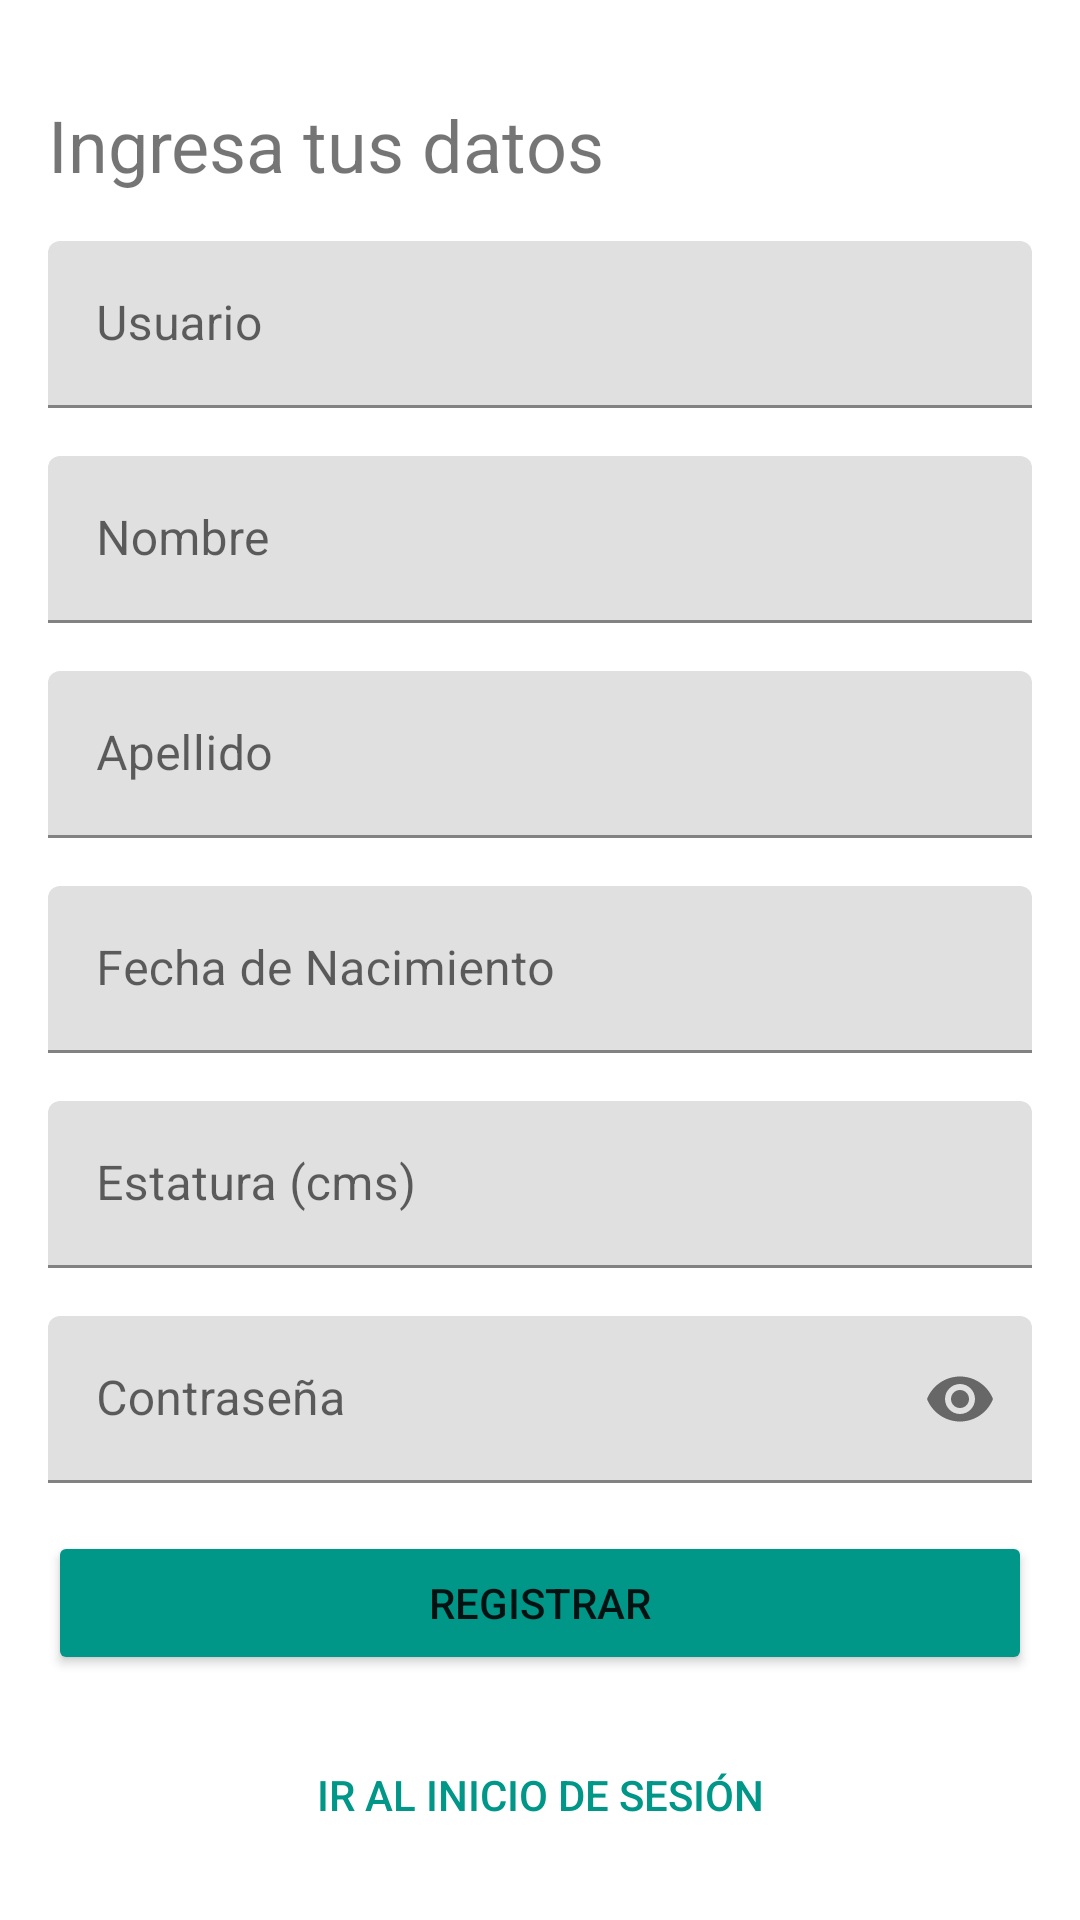

Write the Android layout XML for this screen, with the resource values it uses.
<!-- AndroidManifest.xml: application theme Theme.MyGymClub -->
<!-- res/layout/activity_register.xml -->
<?xml version="1.0" encoding="utf-8"?>
<androidx.constraintlayout.widget.ConstraintLayout xmlns:android="http://schemas.android.com/apk/res/android"
    xmlns:app="http://schemas.android.com/apk/res-auto"
    xmlns:tools="http://schemas.android.com/tools"
    android:layout_width="match_parent"
    android:layout_height="match_parent"
    tools:context=".RegisterActivity">

    <ScrollView
        android:layout_width="match_parent"
        android:layout_height="match_parent"
        app:layout_constraintBottom_toBottomOf="parent"
        app:layout_constraintEnd_toEndOf="parent"
        app:layout_constraintStart_toStartOf="parent"
        app:layout_constraintTop_toTopOf="parent"
        tools:ignore="SpeakableTextPresentCheck">

        <LinearLayout
            android:layout_width="match_parent"
            android:layout_height="wrap_content"
            android:layout_marginStart="16dp"
            android:layout_marginLeft="16dp"
            android:layout_marginTop="32dp"
            android:layout_marginEnd="16dp"
            android:layout_marginRight="16dp"
            android:layout_marginBottom="32dp"
            android:orientation="vertical">

            <TextView
                android:id="@+id/textView2"
                android:layout_width="wrap_content"
                android:layout_height="wrap_content"
                android:text="Ingresa tus datos"
                android:textSize="24sp" />

            <com.google.android.material.textfield.TextInputLayout
                android:id="@+id/activity_register_field_user_name"
                android:layout_width="match_parent"
                android:layout_height="match_parent"
                android:layout_marginTop="16dp"
                android:layout_marginBottom="16dp">

                <com.google.android.material.textfield.TextInputEditText
                    android:layout_width="match_parent"
                    android:layout_height="wrap_content"
                    android:hint="Usuario"
                    android:inputType="textCapWords" />
            </com.google.android.material.textfield.TextInputLayout>

            <com.google.android.material.textfield.TextInputLayout
                android:id="@+id/activity_register_field_first_name"
                android:layout_width="match_parent"
                android:layout_height="match_parent"
                android:layout_marginBottom="16dp">

                <com.google.android.material.textfield.TextInputEditText
                    android:layout_width="match_parent"
                    android:layout_height="wrap_content"
                    android:hint="Nombre"
                    android:inputType="textCapWords" />

            </com.google.android.material.textfield.TextInputLayout>

            <com.google.android.material.textfield.TextInputLayout
                android:id="@+id/activity_register_field_last_name"
                android:layout_width="match_parent"
                android:layout_height="match_parent"
                android:layout_marginBottom="16dp">

                <com.google.android.material.textfield.TextInputEditText
                    android:layout_width="match_parent"
                    android:layout_height="wrap_content"
                    android:hint="Apellido"
                    android:inputType="textCapWords" />
            </com.google.android.material.textfield.TextInputLayout>

            <com.google.android.material.textfield.TextInputLayout
                android:id="@+id/activity_register_field_birthday"
                android:layout_width="match_parent"
                android:layout_height="match_parent"
                android:layout_marginBottom="16dp">

                <com.google.android.material.textfield.TextInputEditText
                    android:layout_width="match_parent"
                    android:layout_height="wrap_content"
                    android:focusable="false"
                    android:hint="Fecha de Nacimiento" />
            </com.google.android.material.textfield.TextInputLayout>

            <com.google.android.material.textfield.TextInputLayout
                android:id="@+id/activity_register_field_height"
                android:layout_width="match_parent"
                android:layout_height="match_parent"
                android:layout_marginBottom="16dp">

                <com.google.android.material.textfield.TextInputEditText
                    android:layout_width="match_parent"
                    android:layout_height="wrap_content"
                    android:hint="Estatura (cms)"
                    android:inputType="number" />
            </com.google.android.material.textfield.TextInputLayout>

            <com.google.android.material.textfield.TextInputLayout
                android:id="@+id/activity_register_field_password"
                android:layout_width="match_parent"
                android:layout_height="match_parent"
                android:layout_marginBottom="16dp"
                app:passwordToggleEnabled="true">

                <com.google.android.material.textfield.TextInputEditText
                    android:layout_width="match_parent"
                    android:layout_height="wrap_content"
                    android:hint="Contraseña"
                    android:inputType="textPassword"
                    android:password="false"
                    android:phoneNumber="false" />

            </com.google.android.material.textfield.TextInputLayout>

            <Button
                android:id="@+id/activity_register_btn_register"
                android:layout_width="match_parent"
                android:layout_height="match_parent"
                android:layout_weight="1"
                android:text="Registrar"
                app:backgroundTint="#009688"/>

            <Button
                android:id="@+id/activity_register_btn_back"
                style="@style/Widget.AppCompat.Button.Borderless.Colored"
                android:layout_width="match_parent"
                android:layout_height="wrap_content"
                android:layout_marginTop="16dp"
                android:text="Ir al inicio de sesión"
                android:textColor="#009688" />

        </LinearLayout>
    </ScrollView>

</androidx.constraintlayout.widget.ConstraintLayout>
<!-- resources referenced by this layout -->
<resources>
  <style name="Theme.MyGymClub" parent="Theme.MaterialComponents.DayNight.DarkActionBar">
          
          <item name="colorPrimary">@color/purple_500</item>
          <item name="colorPrimaryVariant">@color/purple_700</item>
          <item name="colorOnPrimary">@color/white</item>
          
          <item name="colorSecondary">@color/teal_200</item>
          <item name="colorSecondaryVariant">@color/teal_700</item>
          <item name="colorOnSecondary">@color/black</item>
          
          <item name="android:statusBarColor" tools:targetApi="l">?attr/colorPrimaryVariant</item>
          
      </style>
  <!-- not gathered from this repository: default colours our renderer supplied (Android Studio template values) -->
  <color name="purple_500">#FF6200EE</color>
  <color name="purple_700">#FF3700B3</color>
  <color name="teal_200">#FF03DAC5</color>
  <color name="teal_700">#FF018786</color>
  <color name="black">#FF000000</color>
  <color name="white">#FFFFFFFF</color>
</resources>
